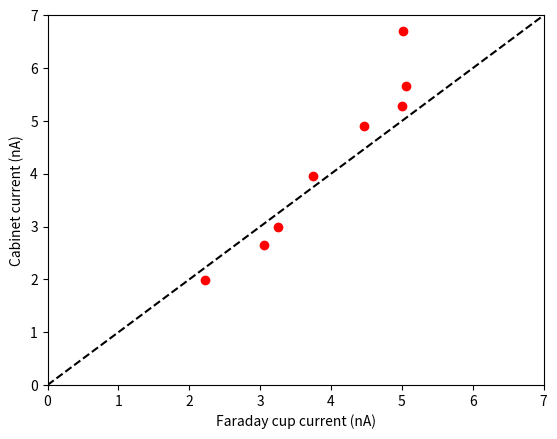

The matplotlib source for this figure:
import numpy as np
import matplotlib.pyplot as plt

faraday = np.array([3.25, 5.01, 3.75, 4.46, 5.06, 2.22, 5.00, 3.06])
cabinet = np.array([2.99, 6.70, 3.96, 4.90, 5.66, 1.99, 5.29, 2.66])

mean_values = 0.5*(faraday+cabinet)
diff_values = (faraday-mean_values)/mean_values
print(diff_values)
print(np.mean(np.abs(diff_values)))

plt.figure()
plt.plot(faraday, cabinet, 'ro')
plt.xlabel('Faraday cup current (nA)')
plt.ylabel('Cabinet current (nA)')
plt.xlim([0, 7])
plt.ylim([0, 7])
plt.plot([0,7], [0,7], 'k--')
plt.show()